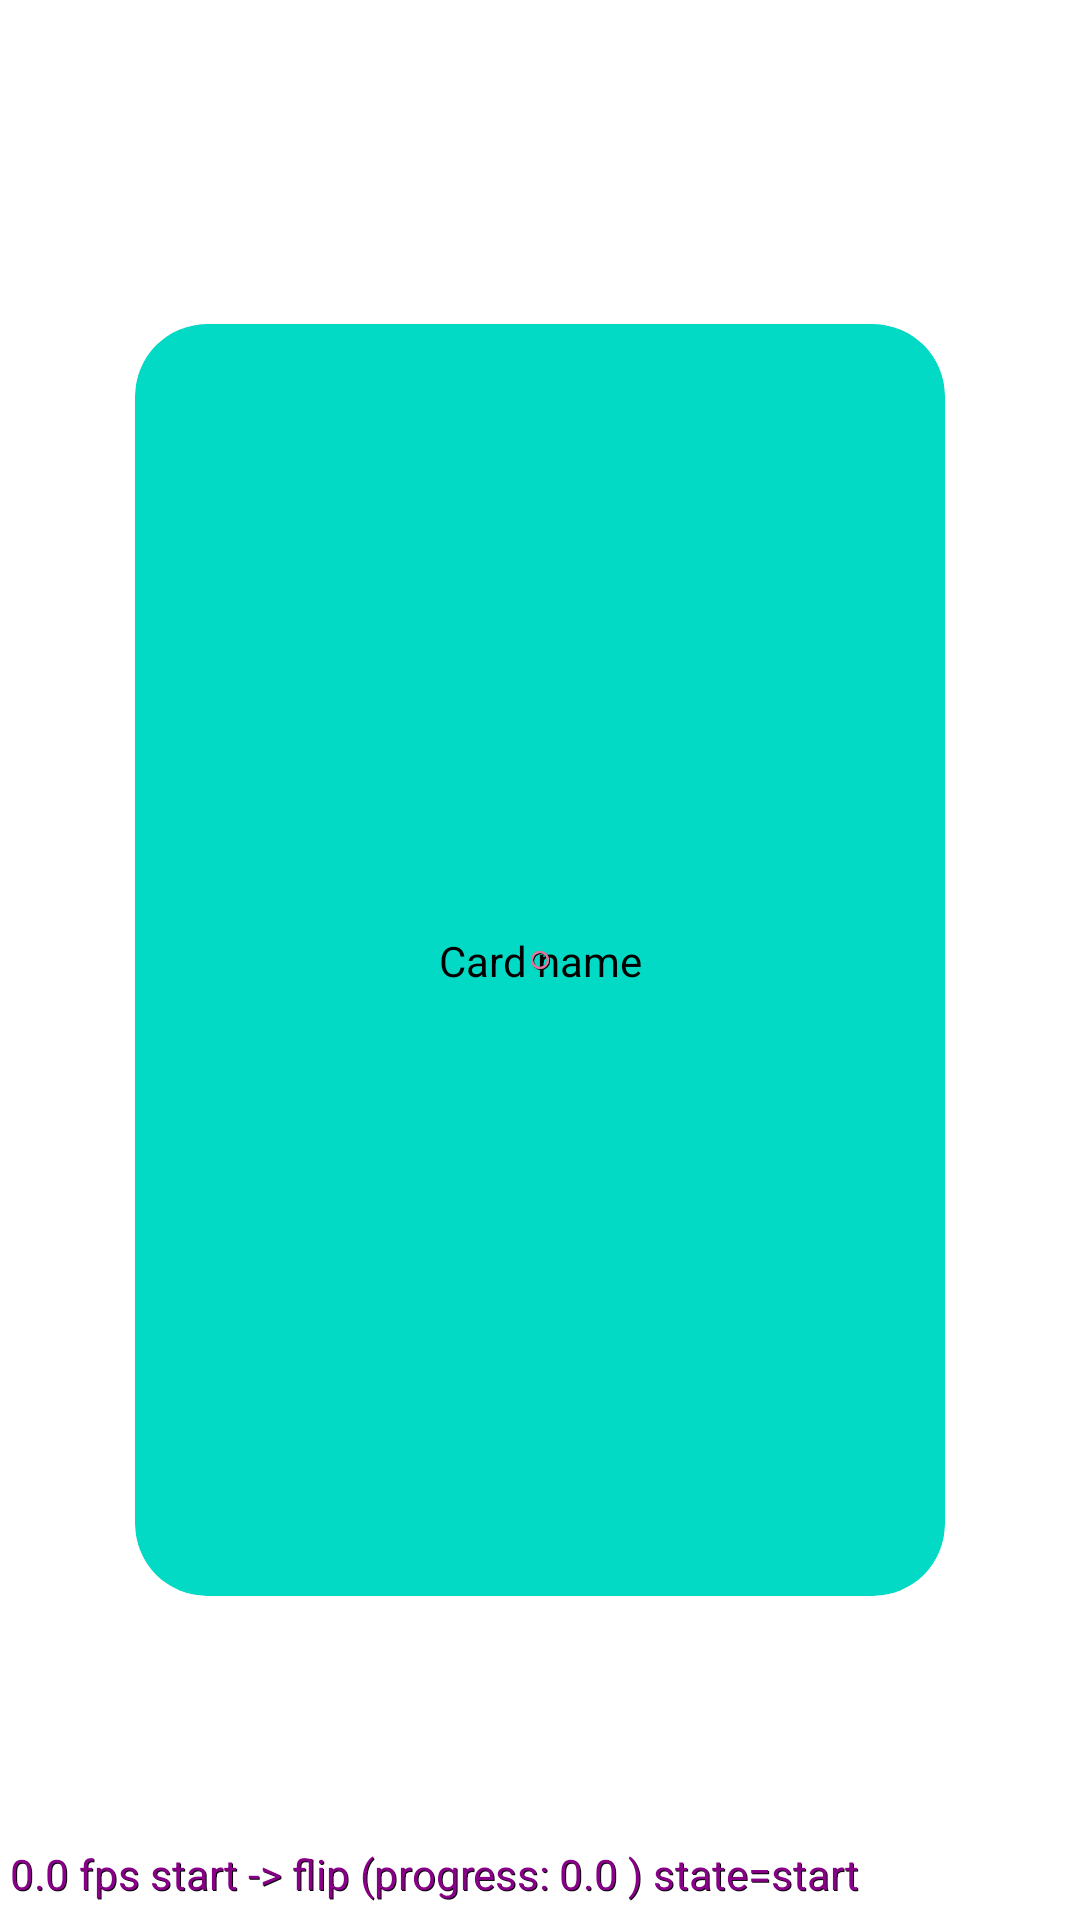

The Android layout XML behind this screen, and the referenced resources:
<!-- AndroidManifest.xml: application theme Theme.Tinki -->
<!-- res/layout/card_stack_fragment.xml -->
<?xml version="1.0" encoding="utf-8"?>
<androidx.constraintlayout.motion.widget.MotionLayout xmlns:android="http://schemas.android.com/apk/res/android"
    xmlns:app="http://schemas.android.com/apk/res-auto"
    xmlns:tools="http://schemas.android.com/tools"
    android:id="@+id/motionLayout"
    android:layout_width="match_parent"
    android:layout_height="match_parent"
    app:layoutDescription="@xml/card_stack_fragment_scene"
    tools:context=".card_stack.CardStackFragment"
    app:motionDebug="SHOW_ALL">

    <com.google.android.material.card.MaterialCardView
        android:id="@+id/cardTwo"
        android:layout_width="270dp"
        android:layout_height="424dp"
        android:outlineSpotShadowColor="@android:color/transparent"
        app:cardBackgroundColor="@color/teal_200"
        app:cardCornerRadius="24dp"
        app:layout_constraintBottom_toBottomOf="parent"
        app:layout_constraintEnd_toEndOf="parent"
        app:layout_constraintStart_toStartOf="parent"
        app:layout_constraintTop_toTopOf="parent">

        <androidx.constraintlayout.widget.ConstraintLayout
            android:id="@+id/containerCardTwo"
            android:layout_width="match_parent"
            android:layout_height="match_parent">

            <TextView
                android:id="@+id/cardTwoName"
                android:layout_width="wrap_content"
                android:layout_height="wrap_content"
                android:text="Card name"
                android:textColor="@color/black"
                app:layout_constraintBottom_toBottomOf="parent"
                app:layout_constraintEnd_toEndOf="parent"
                app:layout_constraintStart_toStartOf="parent"
                app:layout_constraintTop_toTopOf="parent" />

        </androidx.constraintlayout.widget.ConstraintLayout>
    </com.google.android.material.card.MaterialCardView>

    <com.google.android.material.card.MaterialCardView
        android:id="@+id/cardOne"
        android:layout_width="270dp"
        android:layout_height="424dp"
        android:outlineSpotShadowColor="@android:color/transparent"
        app:cardBackgroundColor="@color/teal_200"
        app:cardCornerRadius="24dp"
        app:layout_constraintBottom_toBottomOf="parent"
        app:layout_constraintEnd_toEndOf="parent"
        app:layout_constraintStart_toStartOf="parent"
        app:layout_constraintTop_toTopOf="parent">

        <androidx.constraintlayout.widget.ConstraintLayout
            android:id="@+id/containerCardOne"
            android:layout_width="match_parent"
            android:layout_height="match_parent">

            <TextView
                android:id="@+id/cardOneName"
                android:layout_width="wrap_content"
                android:layout_height="wrap_content"
                android:text="Card name"
                android:textColor="@color/black"
                app:layout_constraintBottom_toBottomOf="parent"
                app:layout_constraintEnd_toEndOf="parent"
                app:layout_constraintStart_toStartOf="parent"
                app:layout_constraintTop_toTopOf="parent" />

        </androidx.constraintlayout.widget.ConstraintLayout>
    </com.google.android.material.card.MaterialCardView>

</androidx.constraintlayout.motion.widget.MotionLayout>
<!-- resources referenced by this layout -->
<resources>
  <color name="black">#FF000000</color>
  <color name="teal_200">#FF03DAC5</color>
  <style name="Theme.Tinki" parent="Theme.MaterialComponents.DayNight.DarkActionBar">
          
          <item name="colorPrimary">@color/grey_800</item>
          <item name="colorPrimaryVariant">@color/grey_dark</item>
          <item name="colorOnPrimary">@color/white</item>
          
          <item name="colorSecondary">@color/cyan_200</item>
          <item name="colorSecondaryVariant">@color/cyan_dark</item>
          <item name="colorOnSecondary">@color/black</item>
          
          <item name="android:statusBarColor" tools:targetApi="l">?attr/colorPrimaryVariant</item>
          
          <item name="android:navigationBarColor">?attr/colorPrimary</item>
      </style>
  <color name="grey_800">#424242</color>
  <color name="grey_dark">#1b1b1b</color>
  <color name="white">#FFFFFFFF</color>
  <color name="cyan_200">#80deea</color>
  <color name="cyan_dark">#4bacb8</color>
</resources>
